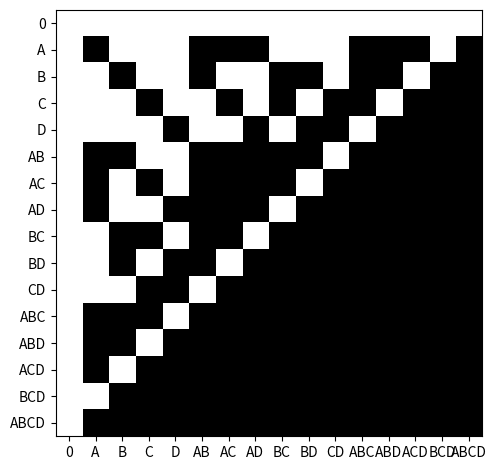

This chart was generated by the following Python code:
import numpy as np
import pandas as pd
import matplotlib.pyplot as plt


def init_data_frame(table_headers):
    df = pd.DataFrame(index=list(table_headers), columns=list(table_headers))

    return df


def has_no_common_chr(str1, str2):
    """
    检查两个字符串是否有公共字符
    @param str1: 字符串1
    @param str2: 字符串2
    @return: 是否有公共字符
    """

    for chr in str1:
        if chr in str2:
            return False

    return True


def string_merge(str1, str2):
    """
    合并字符串
    @param str1: 字符串1
    @param str2: 字符串2
    @return: 合并的字符串
    """

    merged_str = str1 + str2
    merged_str = ''.join(sorted(merged_str))

    return merged_str


def gen_table_header_arr(event_indexes):
    count = len(event_indexes)
    combinations_and_pivots_array = [[]]

    for i in range(count):
        if i == 0:
            cur_items = combinations_and_pivots_array[0]
            for j in range(count):
                cur_item = {
                    'combination': event_indexes[j],
                    'pivot': j
                }
                cur_items.insert(len(cur_items), cur_item)
        else:
            pre_items = combinations_and_pivots_array[i - 1]
            cur_items = []

            for j in range(len(pre_items)):

                pre_combination = pre_items[j]['combination']

                for k in range(pre_items[j]['pivot'] + 1, count):
                    cur_combination = pre_combination + event_indexes[k]
                    cur_item = {
                        'combination': cur_combination,
                        'pivot': k
                    }
                    cur_items.insert(len(cur_items), cur_item)

            combinations_and_pivots_array.insert(len(combinations_and_pivots_array), cur_items)

    combination_array = []
    binomial_theorem_array = []
    for i in range(count):
        binomial_theorem_array.append([])
        for j in range(len(combinations_and_pivots_array[i])):
            cur_value = combinations_and_pivots_array[i][j]['combination']
            combination_array.append(cur_value)
            binomial_theorem_array[i].append(cur_value)

    combination_array.insert(0, '0')
    binomial_theorem_array.insert(0, ['0'])

    # return combinations_and_pivots
    return {
        'combination_array': combination_array,
        'binomial_theorem_array': binomial_theorem_array
    }


def build_data_frame(data_frame):
    for row in data_frame.index:
        for col in data_frame.columns:
            if row == '0':
                data_frame.loc[row, col] = col
            elif col == '0':
                data_frame.loc[row, col] = row
            else:
                if has_no_common_chr(row, col):
                    data_frame.loc[row, col] = string_merge(row, col)
                else:
                    data_frame.loc[row, col] = 'ERR'


def color_up_data_frame(data_frame, plt):
    print('color_up_table')

    fig, ax = plt.subplots()

    # color_table = ax.table(cellText=data_frame.values,
    #                        colLabels=data_frame.columns,
    #                        rowLabels=data_frame.index,
    #                        loc="center")

    color_arr = []
    for row_idx in range(data_frame.index.size):
        cur_row_arr = []
        for col_idx in range(data_frame.columns.size):
            if data_frame.values[row_idx][col_idx] == 'ERR':
                # color_table.get_celld()[(row_idx + 1, col_idx)].set_facecolor('#222222')
                cur_row_arr.append(0)
            else:
                # color_table.get_celld()[(row_idx + 1, col_idx)].set_facecolor('#D40000')
                cur_row_arr.append(2)
        color_arr.append(cur_row_arr)

    ax.imshow(X=color_arr, cmap=plt.cm.get_cmap('gist_heat'))

    # ax.axis('tight')
    # ax.axis('off')
    ax.set_xticks(np.arange(data_frame.columns.size), labels=data_frame.columns)
    ax.set_yticks(np.arange(data_frame.index.size), labels=data_frame.index)

    fig.tight_layout()
    plt.show()
    #
    # for row_idx in range(data_frame.index.size):
    #     for col_idx in range(data_frame.columns.size):
    #         if data_frame.values[row_idx][col_idx] == 'ERR':
    #             color_table.get_celld()[(row_idx + 1, col_idx)].set_facecolor('#222222')
    #         else:
    #             color_table.get_celld()[(row_idx + 1, col_idx)].set_facecolor('#D40000')
    #

if __name__ == '__main__':
    # str1 = 'abc'
    test_str1 = 'ABC'
    # a, b, c, ab, ac, bc, abc

    str2 = 'ABCD'
    # a, b, c, d, ab, ac, ad, bc, bd, cd, abc, abd, bcd, abcd

    str3 = 'ABCDE'
    # a, b, c, d, e,
    # ab, ac, ad, ae, bc, bd, be, cd, ce, de,
    # abc, abd, abe, acd, ace, ade, bcd, bce, bde, cde,
    # abcd, abce, abde, acde, bcde
    # abcde

    str4 = 'ABCDEF'
    str5 = 'abcdefg'
    str6 = 'abcdefghijklmn'

    # arr = test(str1)
    # arr = test(str2)
    res = gen_table_header_arr(str2)
    headers = res['combination_array']

    data_frame = init_data_frame(headers)

    build_data_frame(data_frame)
    color_up_data_frame(data_frame, plt)

    plt.show()

    print(data_frame)
